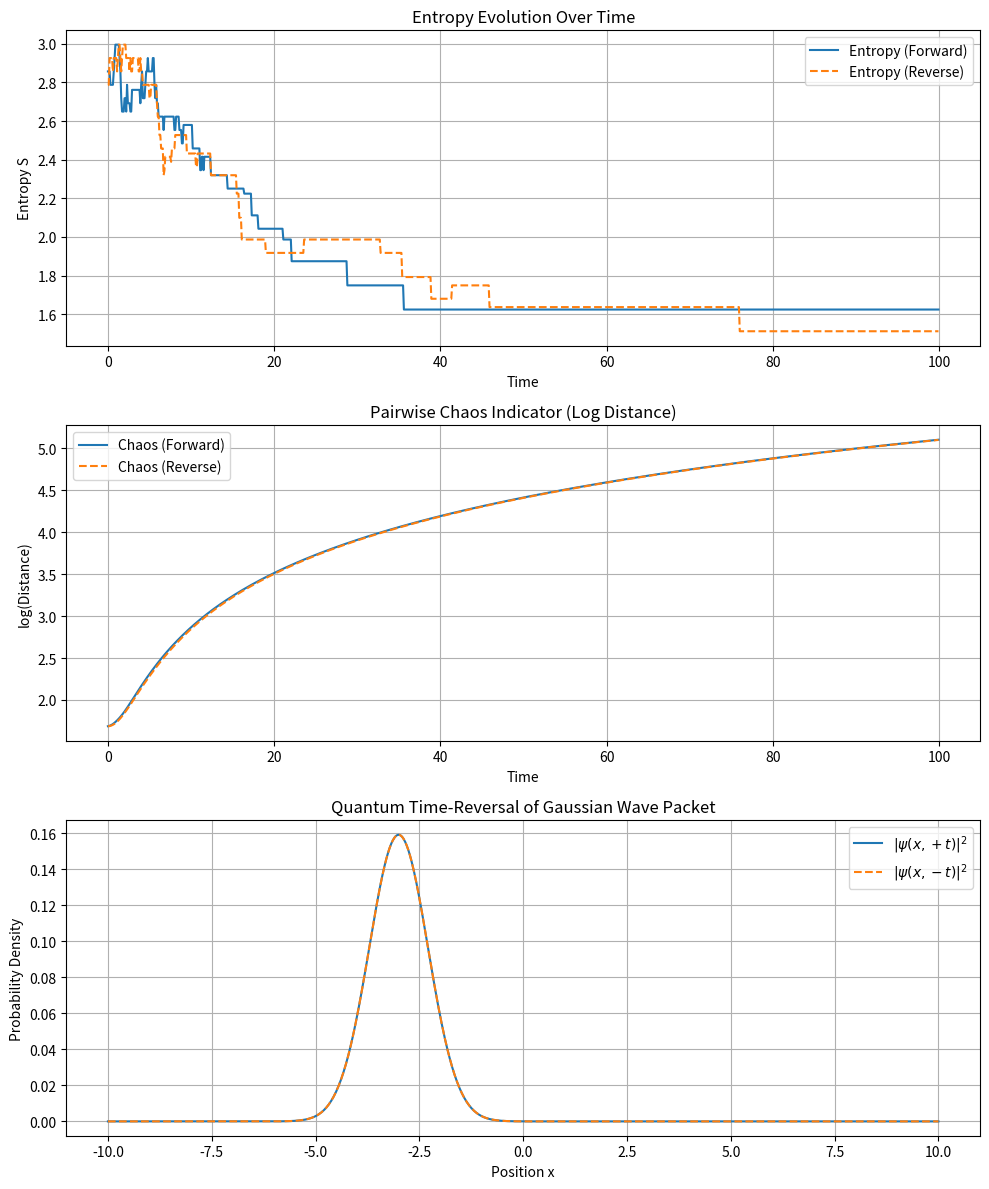

Recreate this plot in Python.
# ============================================================================
# Sidis Time-Reversal Framework
# A Rigorous, Closed-Form, Multi-Level Simulation of Time Reversal Physics
# [redacted]
# ============================================================================
import numpy as np
import matplotlib.pyplot as plt
from scipy.fft import fft, ifft, fftfreq
from scipy.constants import hbar
from scipy.spatial.distance import euclidean

# ============================================================================
# 1. Classical Particle Simulation: Forward and Reversed Time
# ============================================================================
N = 20                 # Number of particles
T = 100                # Total simulation time
dt = 0.1               # Time step
steps = int(T / dt)

np.random.seed(42)     # Reproducibility

# Initial positions and velocities
pos_fwd = np.random.rand(N, 2) * 10
vel_fwd = np.random.randn(N, 2)
pos_rev = pos_fwd.copy()
vel_rev = -vel_fwd.copy()

traj_fwd = np.zeros((steps, N, 2))
traj_rev = np.zeros((steps, N, 2))

# Forward time evolution
for t in range(steps):
    pos_fwd += vel_fwd * dt
    traj_fwd[t] = pos_fwd

# Reversed time evolution
for t in range(steps):
    pos_rev += vel_rev * dt
    traj_rev[t] = pos_rev

# ============================================================================
# 2. Entropy Calculation Over Time
# ============================================================================
def compute_entropy(traj, grid_size=10):
    entropies = []
    for t in range(traj.shape[0]):
        grid = np.zeros((grid_size, grid_size))
        indices = np.clip((traj[t] / 10 * grid_size).astype(int), 0, grid_size - 1)
        for x, y in indices:
            grid[x, y] += 1
        probs = grid.flatten()
        probs = probs[probs > 0] / np.sum(probs)
        entropy = -np.sum(probs * np.log(probs))
        entropies.append(entropy)
    return np.array(entropies)

entropy_fwd = compute_entropy(traj_fwd)
entropy_rev = compute_entropy(traj_rev)

# ============================================================================
# 3. Chaos Analysis via Pairwise Distance Approximation (Lyapunov-like)
# ============================================================================
def avg_pairwise_dist(traj):
    steps, N, _ = traj.shape
    dists = []
    for t in range(steps):
        total = 0
        count = 0
        for i in range(N):
            for j in range(i + 1, N):
                total += euclidean(traj[t, i], traj[t, j])
                count += 1
        dists.append(total / count)
    return np.log(np.array(dists) + 1e-8)  # Log-scale for chaos approximation

lyap_fwd = avg_pairwise_dist(traj_fwd)
lyap_rev = avg_pairwise_dist(traj_rev)

# ============================================================================
# 4. Quantum Wave Packet Reversal (Time-Symmetric Schrödinger Evolution)
# ============================================================================
x_vals = np.linspace(-10, 10, 1024)
dx = x_vals[1] - x_vals[0]
k_vals = fftfreq(len(x_vals), d=dx) * 2 * np.pi

# Initial Gaussian wave packet
x0 = -3.0
k0 = 5.0
sigma = 1.0
psi0 = (1 / (sigma * np.sqrt(2 * np.pi))) * np.exp(-(x_vals - x0)**2 / (2 * sigma**2)) * np.exp(1j * k0 * x_vals)

def evolve(psi, k, t, m=1.0):
    psi_k = fft(psi)
    E_k = (hbar**2 * k**2) / (2 * m)
    psi_k_t = psi_k * np.exp(-1j * E_k * t / hbar)
    return ifft(psi_k_t)

# Time evolution at +t and -t
psi_t = evolve(psi0, k_vals, 1.0)
psi_neg_t = evolve(psi0, k_vals, -1.0)

# ==============================
# 5. Final Visualization: Entropy, Chaos, Quantum Symmetry
# ==============================
fig, axs = plt.subplots(3, 1, figsize=(10, 12))

# (A) Entropy Evolution
axs[0].plot(np.arange(len(entropy_fwd)) * dt, entropy_fwd, label="Entropy (Forward)")
axs[0].plot(np.arange(len(entropy_rev)) * dt, entropy_rev, '--', label="Entropy (Reverse)")
axs[0].set_title("Entropy Evolution Over Time")
axs[0].set_xlabel("Time")
axs[0].set_ylabel("Entropy S")
axs[0].legend()
axs[0].grid(True)

# (B) Chaos Analysis
axs[1].plot(np.arange(len(lyap_fwd)) * dt, lyap_fwd, label="Chaos (Forward)")
axs[1].plot(np.arange(len(lyap_rev)) * dt, lyap_rev, '--', label="Chaos (Reverse)")
axs[1].set_title("Pairwise Chaos Indicator (Log Distance)")
axs[1].set_xlabel("Time")
axs[1].set_ylabel("log(Distance)")
axs[1].legend()
axs[1].grid(True)

# (C) Quantum Symmetry
axs[2].plot(x_vals, np.abs(psi_t)**2, label=r'$|\psi(x, +t)|^2$')
axs[2].plot(x_vals, np.abs(psi_neg_t)**2, '--', label=r'$|\psi(x, -t)|^2$')
axs[2].set_title("Quantum Time-Reversal of Gaussian Wave Packet")
axs[2].set_xlabel("Position x")
axs[2].set_ylabel("Probability Density")
axs[2].legend()
axs[2].grid(True)

plt.tight_layout()
plt.savefig("sidis_simulation_results.png", dpi=300)  
plt.show()
